Image classification data set "wm-nown" (CodewithTanzeel/image-logo-remover on GitHub). Class labels (2): no watermark, watermark.

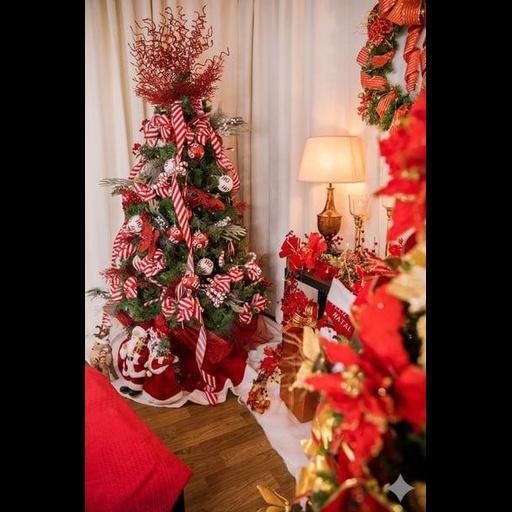
Label: watermark

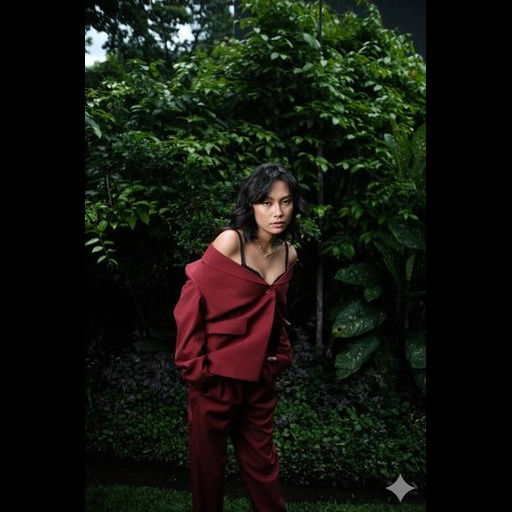
Label: watermark

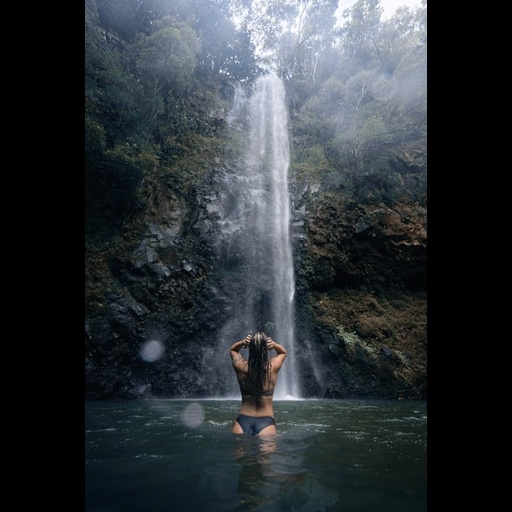
Label: no watermark

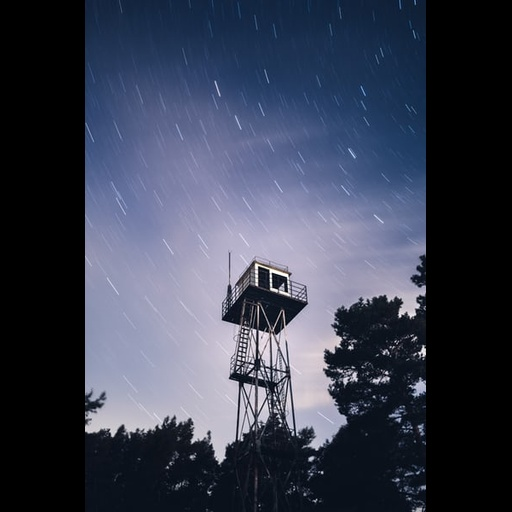
Label: no watermark

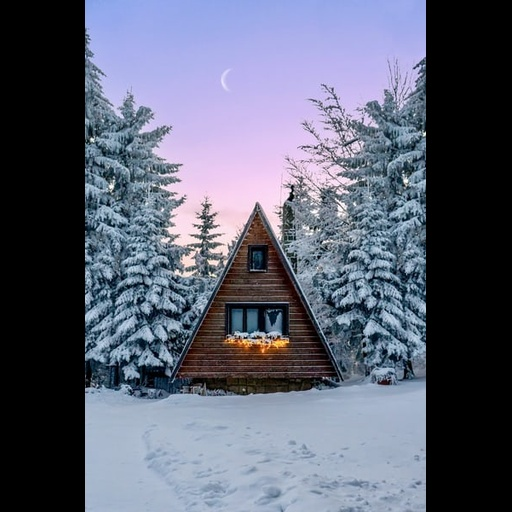
Label: no watermark

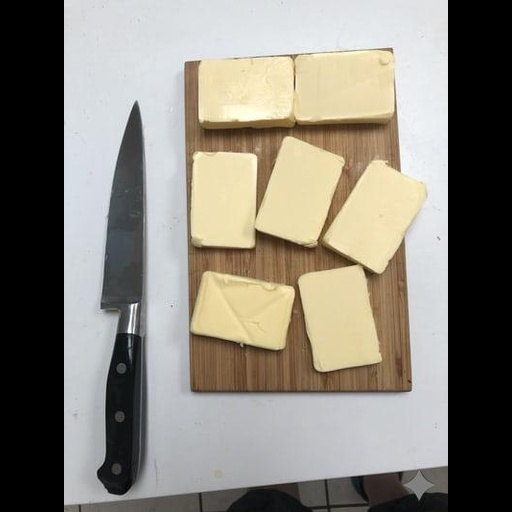
Label: watermark
